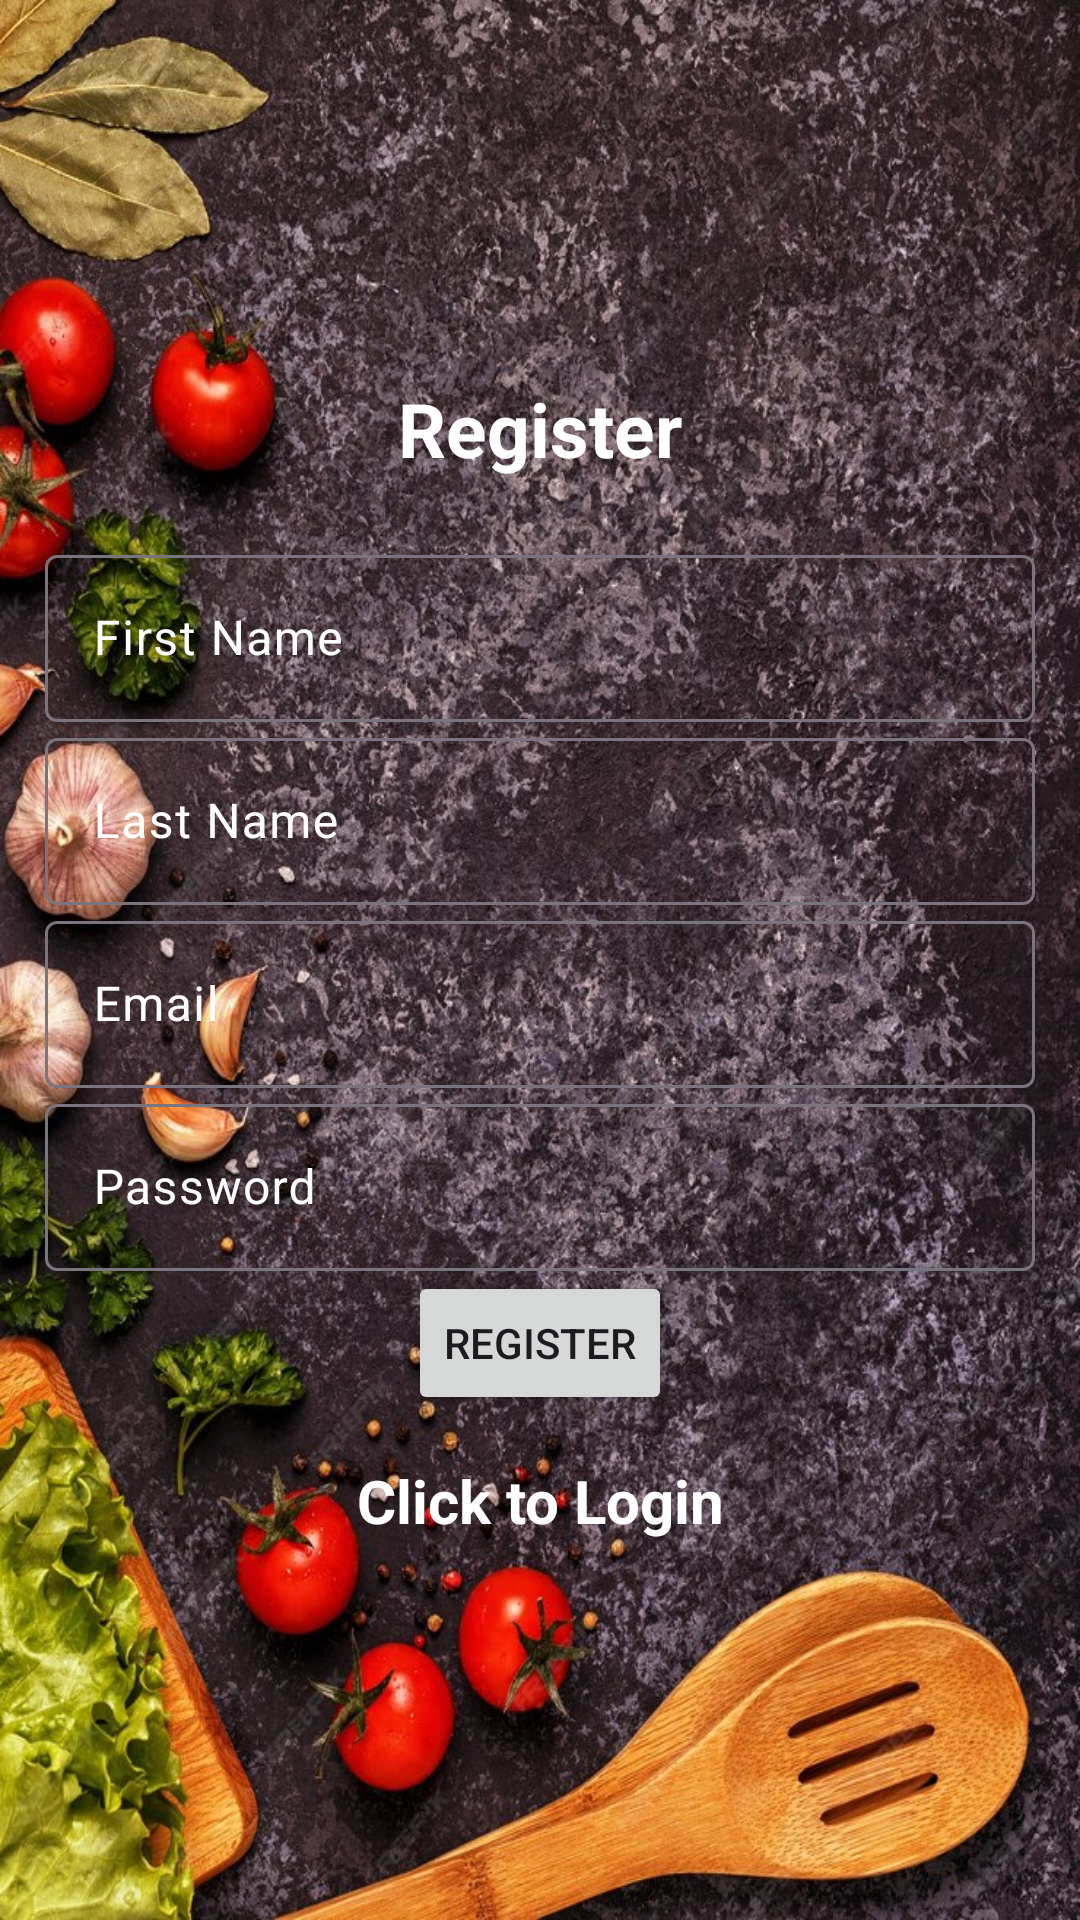

Produce the Android XML layout that renders to this screen, including the resource entries it uses.
<!-- AndroidManifest.xml: application theme Theme.Material3.Light -->
<!-- res/layout/activity_register.xml -->
<?xml version="1.0" encoding="utf-8"?>
<LinearLayout xmlns:android="http://schemas.android.com/apk/res/android"
    xmlns:app="http://schemas.android.com/apk/res-auto"
    xmlns:tools="http://schemas.android.com/tools"
    android:layout_width="match_parent"
    android:layout_height="match_parent"
    android:background="@drawable/main_backdrop"
    android:gravity="center"
    android:orientation="vertical"
    android:padding="15dp"
    tools:context="com.mealproject.mealplanner17.Auth.Register">

    <TextView
        android:layout_width="match_parent"
        android:layout_height="wrap_content"
        android:layout_marginBottom="20dp"
        android:gravity="center"
        android:text="@string/Register"
        android:textColor="#FFFFFF"
        android:textSize="25sp"
        android:textStyle="bold" />

    <com.google.android.material.textfield.TextInputLayout
        android:layout_width="match_parent"
        android:layout_height="wrap_content"
        android:textColorHint="#FFFFFF">

        <com.google.android.material.textfield.TextInputEditText
            android:id="@+id/first_name"
            android:layout_width="match_parent"
            android:layout_height="wrap_content"
            android:hint="@string/enter_first_name"
            android:textColor="#FFFFFF" />
    </com.google.android.material.textfield.TextInputLayout>

    <com.google.android.material.textfield.TextInputLayout
        android:layout_width="match_parent"
        android:layout_height="wrap_content"
        android:textColorHint="#FFFFFF">

        <com.google.android.material.textfield.TextInputEditText
            android:id="@+id/last_name"
            android:layout_width="match_parent"
            android:layout_height="wrap_content"
            android:hint="@string/enter_last_name"
            android:textColor="#FFFFFF" />
    </com.google.android.material.textfield.TextInputLayout>

    <com.google.android.material.textfield.TextInputLayout
        android:layout_width="match_parent"
        android:layout_height="wrap_content"
        android:textColorHint="#FFFFFF">

        <com.google.android.material.textfield.TextInputEditText
            android:id="@+id/Email"
            android:layout_width="match_parent"
            android:layout_height="wrap_content"
            android:hint="@string/Email"
            android:textColor="#FFFFFF" />
    </com.google.android.material.textfield.TextInputLayout>

    <com.google.android.material.textfield.TextInputLayout
        android:layout_width="match_parent"
        android:layout_height="wrap_content"
        android:textColorHint="#FFFFFF">

        <com.google.android.material.textfield.TextInputEditText
            android:id="@+id/Password"
            android:layout_width="match_parent"
            android:layout_height="wrap_content"
            android:hint="@string/Password"
            android:textColor="#FFFFFF" />
    </com.google.android.material.textfield.TextInputLayout>

    <ProgressBar
        android:id="@+id/progressBar"
        android:layout_width="wrap_content"
        android:layout_height="wrap_content"
        android:visibility="gone" />

    <Button
        android:id="@+id/Register_button"
        android:layout_width="wrap_content"
        android:layout_height="wrap_content"
        android:text="@string/Register" />

    <TextView
        android:id="@+id/LoginNow"
        android:layout_width="match_parent"
        android:layout_height="wrap_content"
        android:layout_marginTop="15dp"
        android:gravity="center"
        android:text="@string/click_to_login"
        android:textColor="#FFFFFF"
        android:textSize="20sp"
        android:textStyle="bold" />

</LinearLayout>
<!-- resources referenced by this layout -->
<resources>
  <!-- drawable main_backdrop: jpg bitmap (drawable, 311984 bytes) -->
  <string name="Email">Email</string>
  <string name="Password">Password</string>
  <string name="Register">Register</string>
  <string name="click_to_login">Click to Login</string>
  <string name="enter_first_name">First Name\n</string>
  <string name="enter_last_name">Last Name\n</string>
</resources>
